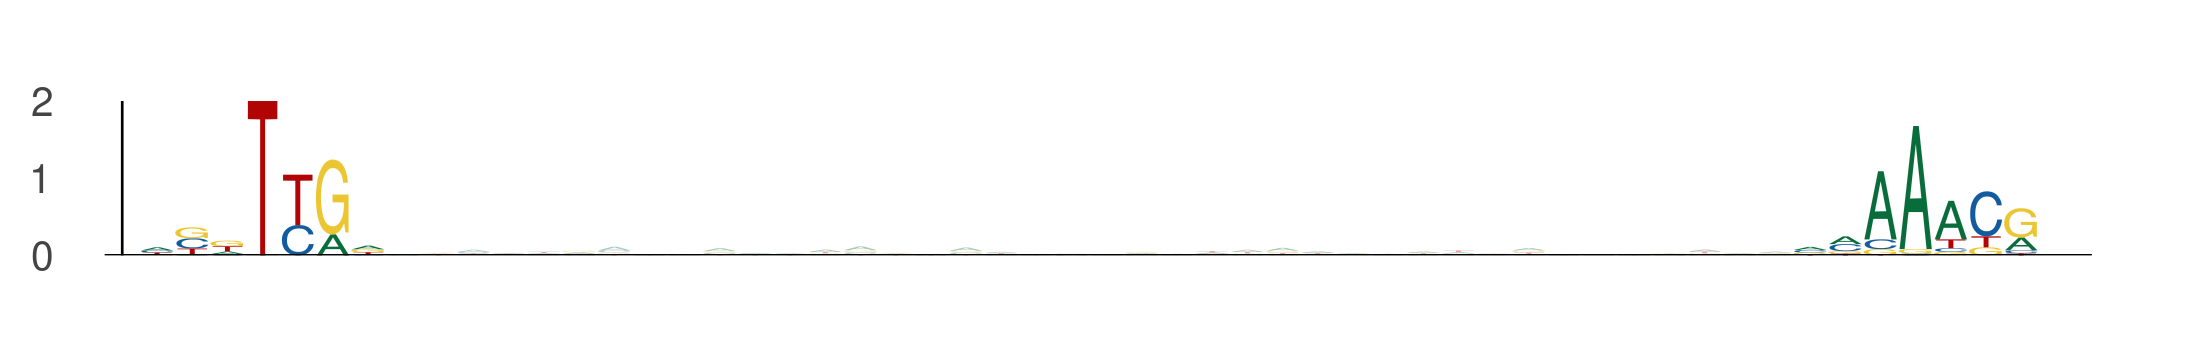

The data file committed next to this chart (first rows):
seq_index, start_position, end_position, is_reversed_complement
4029, 15, 22, 0
4029, 62, 69, 0
729, 49, 56, 0
729, 96, 103, 0
4059, 22, 29, 0
4059, 69, 76, 0
5380, 64, 71, 0
5380, 111, 118, 0
5380, 100, 107, 0
5380, 147, 154, 0
4841, 50, 57, 0
4841, 97, 104, 0
5446, 49, 56, 0
5446, 96, 103, 0
1998, 25, 32, 0
1998, 72, 79, 0
5989, 16, 23, 0
5989, 63, 70, 0
4567, 96, 103, 0
4567, 143, 150, 0
1323, 11, 18, 0
1323, 58, 65, 0
87, 21, 28, 0
87, 68, 75, 0
261, 93, 100, 0
261, 140, 147, 0
5953, 57, 64, 0
5953, 104, 111, 0
263, 76, 83, 0
263, 123, 130, 0
5296, 93, 100, 0
5296, 140, 147, 0
269, 76, 83, 0
269, 123, 130, 0
1714, 76, 83, 0
1714, 123, 130, 0
3256, 43, 50, 0
3256, 90, 97, 0
4714, 50, 57, 0
4714, 97, 104, 0
108, 11, 18, 0
108, 58, 65, 0
5433, 72, 79, 0
5433, 119, 126, 0
2277, 72, 79, 0
2277, 119, 126, 0
5052, 72, 79, 0
5052, 119, 126, 0
3477, 94, 101, 0
3477, 141, 148, 0
4966, 95, 102, 0
4966, 142, 149, 0
1991, 90, 97, 0
1991, 137, 144, 0
4638, 17, 24, 0
4638, 64, 71, 0
4307, 72, 79, 0
4307, 119, 126, 0
2106, 24, 31, 0
2106, 71, 78, 0
... 350 more rows
